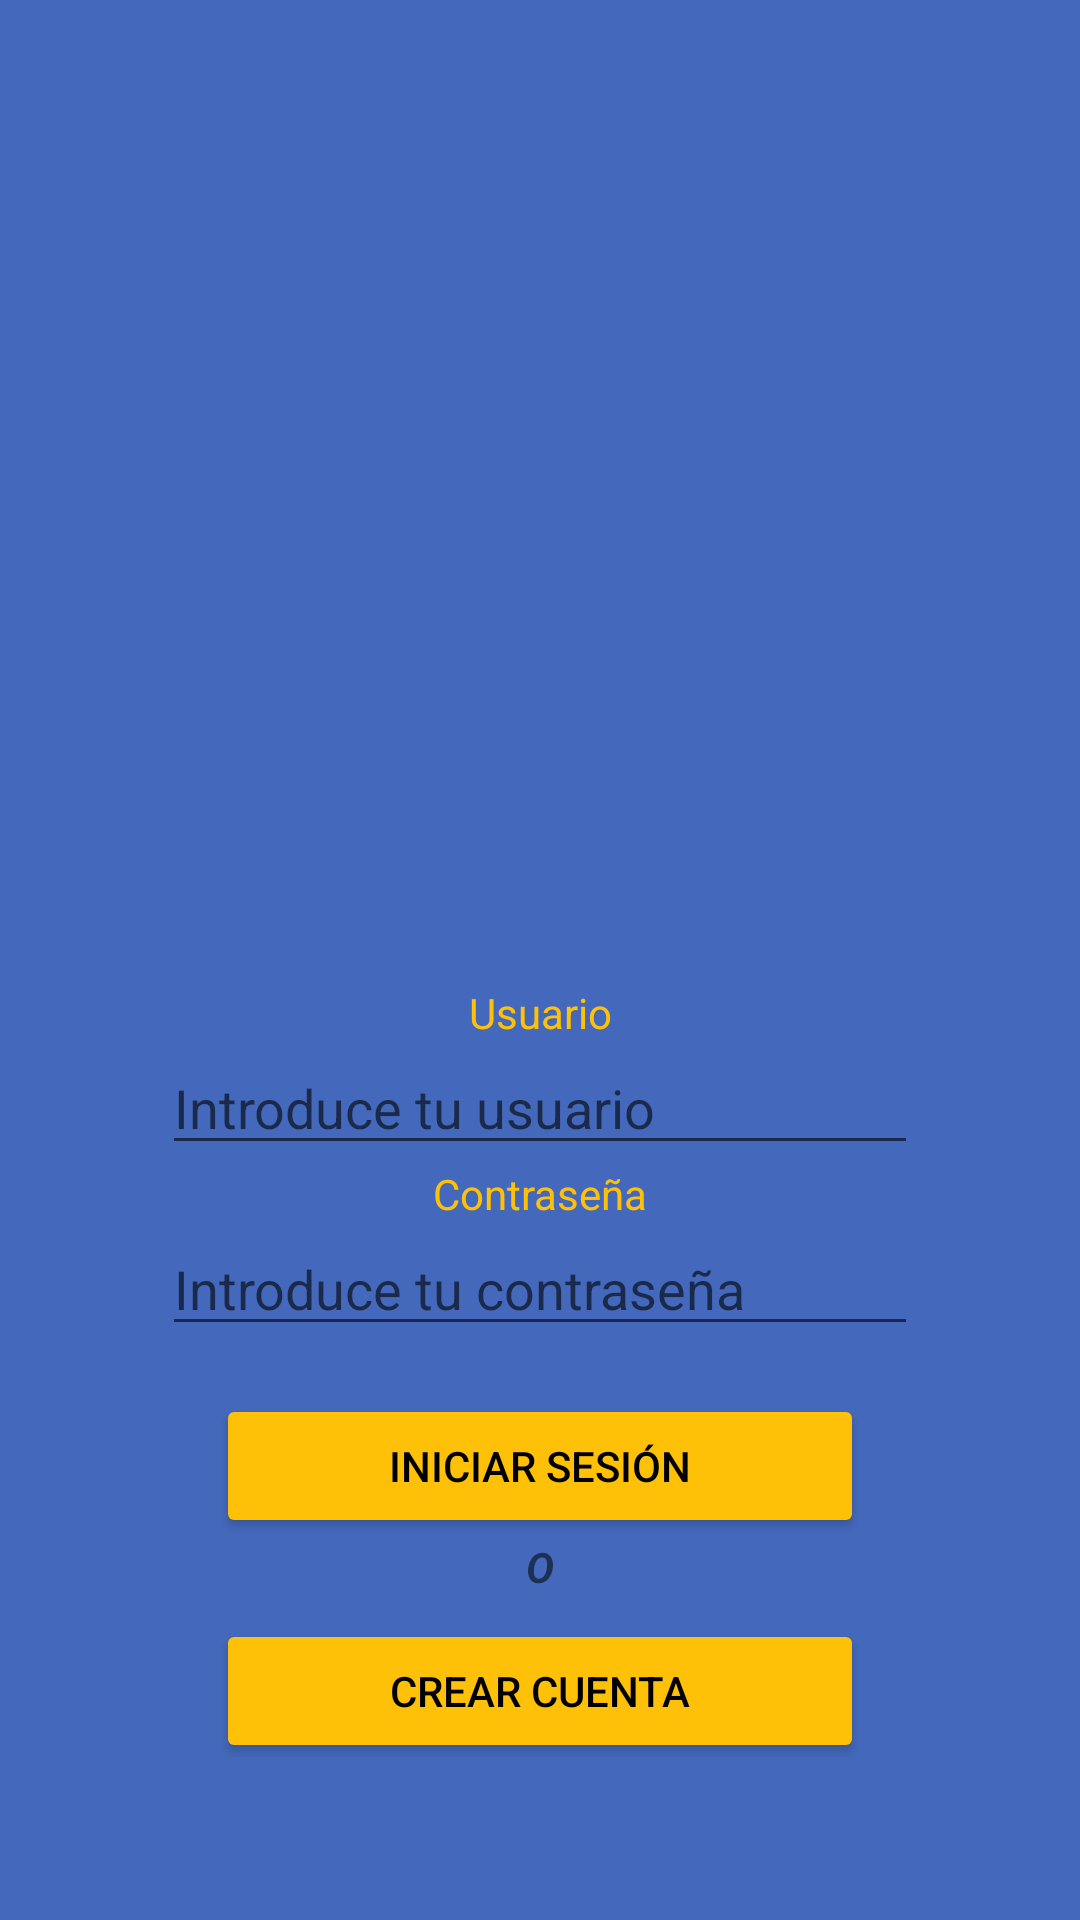

Produce the Android XML layout that renders to this screen, including the resource entries it uses.
<!-- AndroidManifest.xml: application theme Theme.Ejercicio2_Luis -->
<!-- res/layout/login_usuario.xml -->
<?xml version="1.0" encoding="utf-8"?>
<androidx.constraintlayout.widget.ConstraintLayout xmlns:android="http://schemas.android.com/apk/res/android"
    xmlns:app="http://schemas.android.com/apk/res-auto"
    xmlns:tools="http://schemas.android.com/tools"
    android:id="@+id/main"
    android:layout_width="match_parent"
    android:layout_height="match_parent"
    tools:context=".Vista.MainActivity"
    android:background="@color/azul">

    <ImageView
        android:id="@+id/imgLogo"
        android:layout_width="180dp"
        android:layout_height="168dp"
        android:layout_marginTop="60dp"
        android:src="@drawable/ic_material_oficina"
        app:layout_constraintEnd_toEndOf="parent"
        app:layout_constraintHorizontal_bias="0.5"
        app:layout_constraintStart_toStartOf="parent"
        app:layout_constraintTop_toTopOf="parent" />

    <TextView
        android:id="@+id/tvLoginUsuario"
        android:layout_width="wrap_content"
        android:layout_height="wrap_content"
        android:layout_marginTop="100dp"
        android:text="Usuario"
        android:textColor="@color/amarillo"
        app:layout_constraintEnd_toEndOf="parent"
        app:layout_constraintStart_toStartOf="parent"
        app:layout_constraintTop_toBottomOf="@+id/imgLogo" />

    <EditText
        android:id="@+id/etLogUsuario"
        android:layout_width="0dp"
        android:layout_height="wrap_content"
        android:ems="10"
        android:hint="Introduce tu usuario"
        android:inputType="text"
        android:visibility="visible"
        app:layout_constraintEnd_toEndOf="parent"
        app:layout_constraintStart_toStartOf="parent"
        app:layout_constraintTop_toBottomOf="@+id/tvLoginUsuario"
        app:layout_constraintWidth_percent="0.7" />

    
    <TextView
        android:id="@+id/tvErrorUsuario"
        android:layout_width="wrap_content"
        android:layout_height="wrap_content"
        android:text="Usuario no encontrado"
        android:textColor="@color/rojo"
        android:visibility="gone"
        app:layout_constraintTop_toBottomOf="@+id/etLogUsuario"
        app:layout_constraintStart_toStartOf="parent"
        app:layout_constraintEnd_toEndOf="parent" />

    <TextView
        android:id="@+id/tvLoginContraseña"
        android:layout_width="wrap_content"
        android:layout_height="wrap_content"
        android:text="Contraseña"
        android:textColor="@color/amarillo"
        app:layout_constraintTop_toBottomOf="@+id/tvErrorUsuario"
        app:layout_constraintStart_toStartOf="parent"
        app:layout_constraintEnd_toEndOf="parent" />

    <EditText
        android:id="@+id/pswLogPassword"
        android:layout_width="0dp"
        android:layout_height="wrap_content"
        android:ems="10"
        android:inputType="textPassword"
        android:hint="Introduce tu contraseña"
        app:layout_constraintStart_toStartOf="parent"
        app:layout_constraintEnd_toEndOf="parent"
        app:layout_constraintTop_toBottomOf="@+id/tvLoginContraseña"
        app:layout_constraintWidth_percent="0.7"/>

    
    <TextView
        android:id="@+id/tvErrorPassword"
        android:layout_width="wrap_content"
        android:layout_height="wrap_content"
        android:text="Contraseña incorrecta"
        android:textColor="@color/rojo"
        android:visibility="gone"
        app:layout_constraintTop_toBottomOf="@+id/pswLogPassword"
        app:layout_constraintStart_toStartOf="parent"
        app:layout_constraintEnd_toEndOf="parent" />

    <Button
        android:id="@+id/btnIniciarSesion"
        android:layout_width="0dp"
        android:layout_height="wrap_content"
        android:layout_marginTop="16dp"
        android:backgroundTint="@color/amarillo"
        android:text="Iniciar sesión"
        android:textColor="@color/black"
        app:layout_constraintTop_toBottomOf="@+id/tvErrorPassword"
        app:layout_constraintStart_toStartOf="parent"
        app:layout_constraintEnd_toEndOf="parent"
        app:layout_constraintWidth_percent="0.6"/>

    <TextView
        android:id="@+id/separador"
        android:layout_width="wrap_content"
        android:layout_height="wrap_content"
        android:text="O"
        android:textStyle="bold|italic"
        app:layout_constraintTop_toBottomOf="@+id/btnIniciarSesion"
        app:layout_constraintStart_toStartOf="parent"
        app:layout_constraintEnd_toEndOf="parent"/>

    <Button
        android:id="@+id/btnIrACrearCuenta"
        android:layout_width="0dp"
        android:layout_height="wrap_content"
        android:layout_marginTop="8dp"
        android:backgroundTint="@color/amarillo"
        android:text="Crear Cuenta"
        android:textColor="@color/black"
        app:layout_constraintTop_toBottomOf="@+id/separador"
        app:layout_constraintStart_toStartOf="parent"
        app:layout_constraintEnd_toEndOf="parent"
        app:layout_constraintWidth_percent="0.6"/>

</androidx.constraintlayout.widget.ConstraintLayout>
<!-- resources referenced by this layout -->
<resources>
  <color name="amarillo">#FFC107</color>
  <color name="azul">#4469BC</color>
  <color name="black">#FF000000</color>
  <color name="rojo">#F81616</color>
  <style name="Theme.Ejercicio2_Luis" parent="Base.Theme.Ejercicio2_Luis" />
  <style name="Base.Theme.Ejercicio2_Luis" parent="Theme.AppCompat.Light.NoActionBar">
          <item name="colorPrimary">@color/azul</item>
          <item name="colorPrimaryDark">@color/grisOscuro</item>
          <item name="colorAccent">@color/amarillo</item>
      </style>
  <color name="grisOscuro">#302E2E</color>
</resources>
